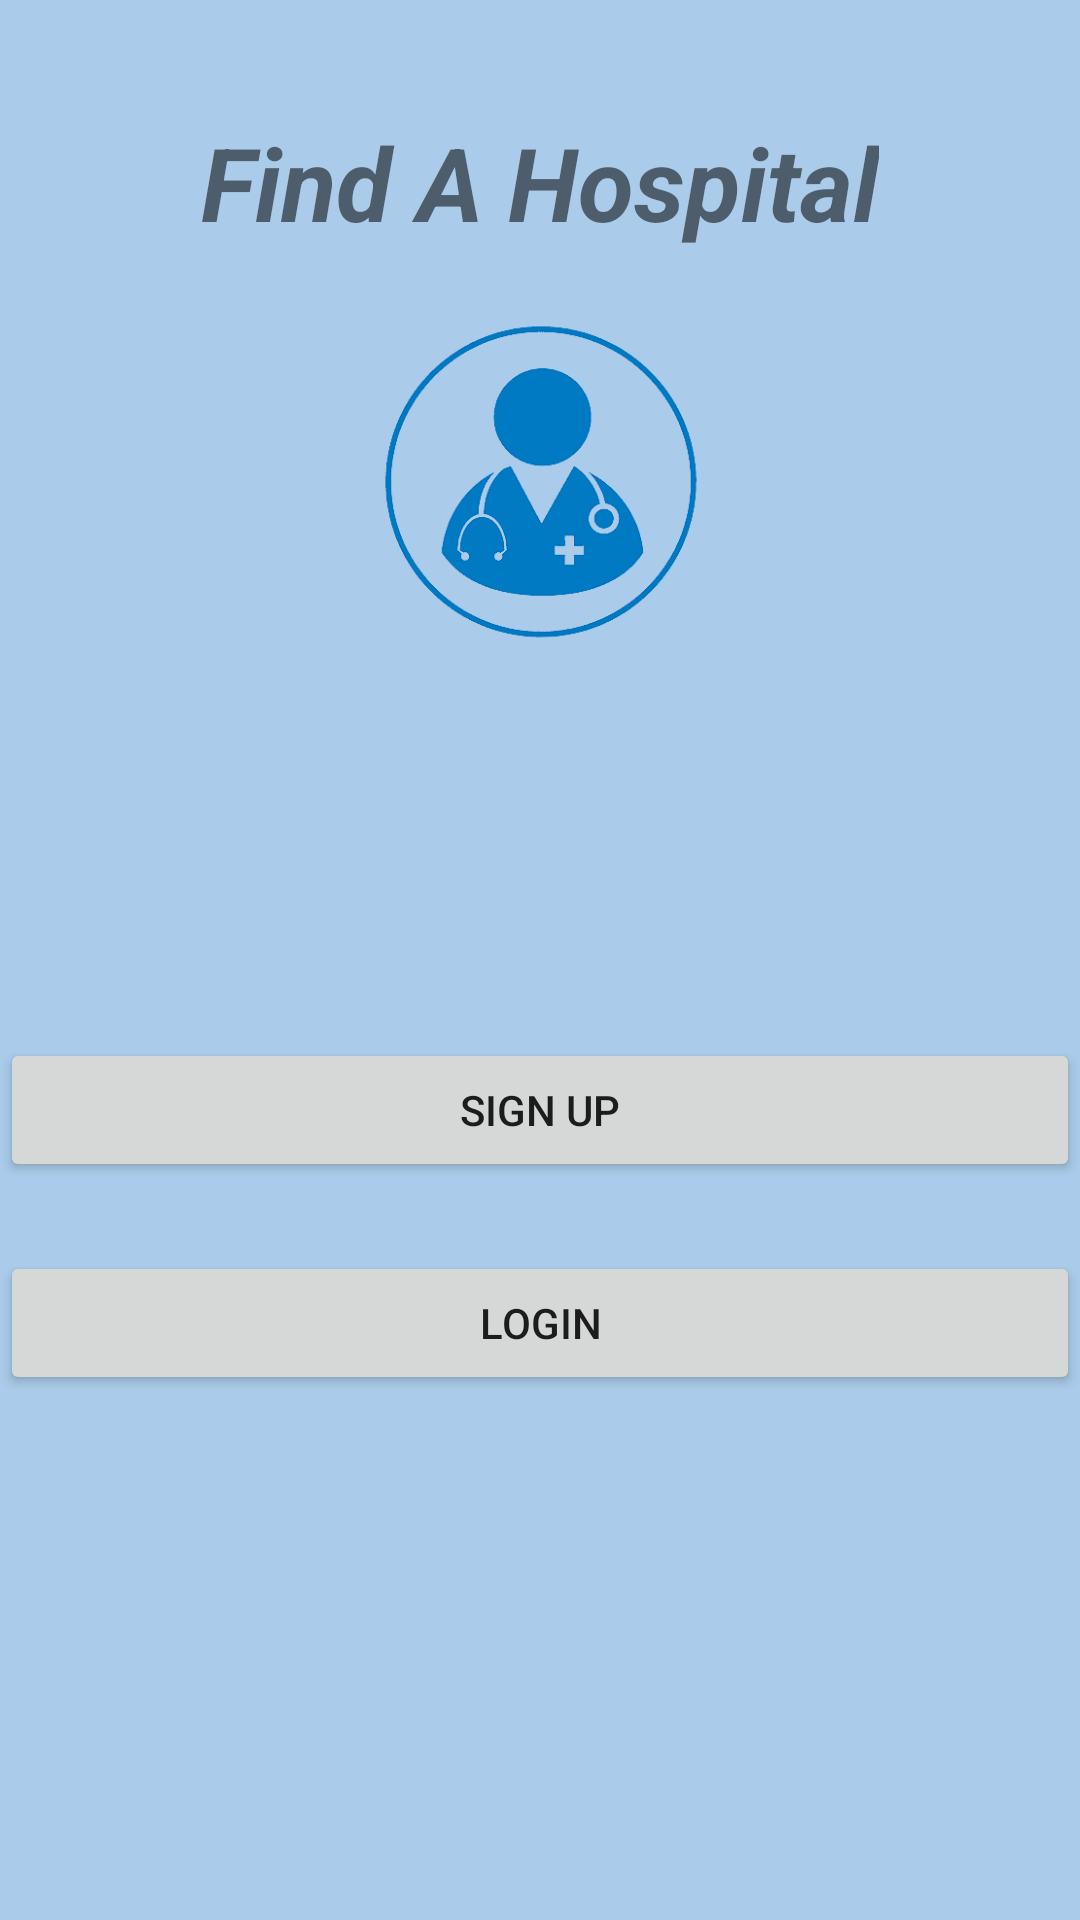

Write the Android layout XML for this screen, with the resource values it uses.
<!-- AndroidManifest.xml: application theme Theme.FindAHospital -->
<!-- res/layout/activity_main.xml -->
<?xml version="1.0" encoding="utf-8"?>
<androidx.constraintlayout.widget.ConstraintLayout xmlns:android="http://schemas.android.com/apk/res/android"
    xmlns:app="http://schemas.android.com/apk/res-auto"
    xmlns:tools="http://schemas.android.com/tools"
    android:layout_width="match_parent"
    android:layout_height="match_parent"
    android:background="#aacbe9"
    tools:context=".MainActivity">

    <Button
        android:id="@+id/button"
        android:layout_width="0dp"
        android:layout_height="wrap_content"
        android:layout_alignParentBottom="true"
        android:layout_centerHorizontal="true"
        android:layout_marginTop="23dp"
        android:onClick="openLogin"
        android:text="LOGIN"
        app:layout_constraintEnd_toEndOf="parent"
        app:layout_constraintStart_toStartOf="parent"
        app:layout_constraintTop_toBottomOf="@+id/button2" />

    <Button
        android:id="@+id/button2"
        android:layout_width="0dp"
        android:layout_height="wrap_content"
        android:layout_alignParentBottom="true"
        android:layout_centerHorizontal="true"
        android:layout_marginBottom="246dp"
        android:onClick="openRegister"
        android:text="SIGN UP"
        app:layout_constraintBottom_toBottomOf="parent"
        app:layout_constraintEnd_toEndOf="parent"
        app:layout_constraintStart_toStartOf="parent"
        app:layout_constraintTop_toBottomOf="@+id/imageView2" />

    <ImageView
        android:id="@+id/imageView2"
        android:layout_width="0dp"
        android:layout_height="0dp"
        android:layout_marginStart="43dp"
        android:layout_marginEnd="43dp"
        android:layout_marginBottom="127dp"
        app:layout_constraintBottom_toTopOf="@+id/button2"
        app:layout_constraintEnd_toEndOf="parent"
        app:layout_constraintStart_toStartOf="parent"
        app:layout_constraintTop_toBottomOf="@+id/textView9"
        app:srcCompat="@drawable/logo" />

    <TextView
        android:id="@+id/textView9"
        android:layout_width="wrap_content"
        android:layout_height="wrap_content"
        android:layout_marginTop="38dp"
        android:layout_marginBottom="19dp"
        android:text="Find A Hospital"
        android:textSize="34sp"
        android:textStyle="bold|italic"
        app:layout_constraintBottom_toTopOf="@+id/imageView2"
        app:layout_constraintEnd_toEndOf="parent"
        app:layout_constraintStart_toStartOf="parent"
        app:layout_constraintTop_toTopOf="parent" />

</androidx.constraintlayout.widget.ConstraintLayout>
<!-- resources referenced by this layout -->
<resources>
  <!-- drawable logo: png bitmap (drawable, 22217 bytes) -->
  <style name="Theme.FindAHospital" parent="Theme.MaterialComponents.DayNight.DarkActionBar">
          
          <item name="colorPrimary">@color/purple_500</item>
          <item name="colorPrimaryVariant">@color/purple_700</item>
          <item name="colorOnPrimary">@color/white</item>
          
          <item name="colorSecondary">@color/teal_200</item>
          <item name="colorSecondaryVariant">@color/teal_700</item>
          <item name="colorOnSecondary">@color/black</item>
          
          <item name="android:statusBarColor" tools:targetApi="l">?attr/colorPrimaryVariant</item>
          
      </style>
  <!-- not gathered from this repository: default colours our renderer supplied (Android Studio template values) -->
  <color name="purple_500">#FF6200EE</color>
  <color name="purple_700">#FF3700B3</color>
  <color name="teal_200">#FF03DAC5</color>
  <color name="teal_700">#FF018786</color>
  <color name="black">#FF000000</color>
  <color name="white">#FFFFFFFF</color>
</resources>
